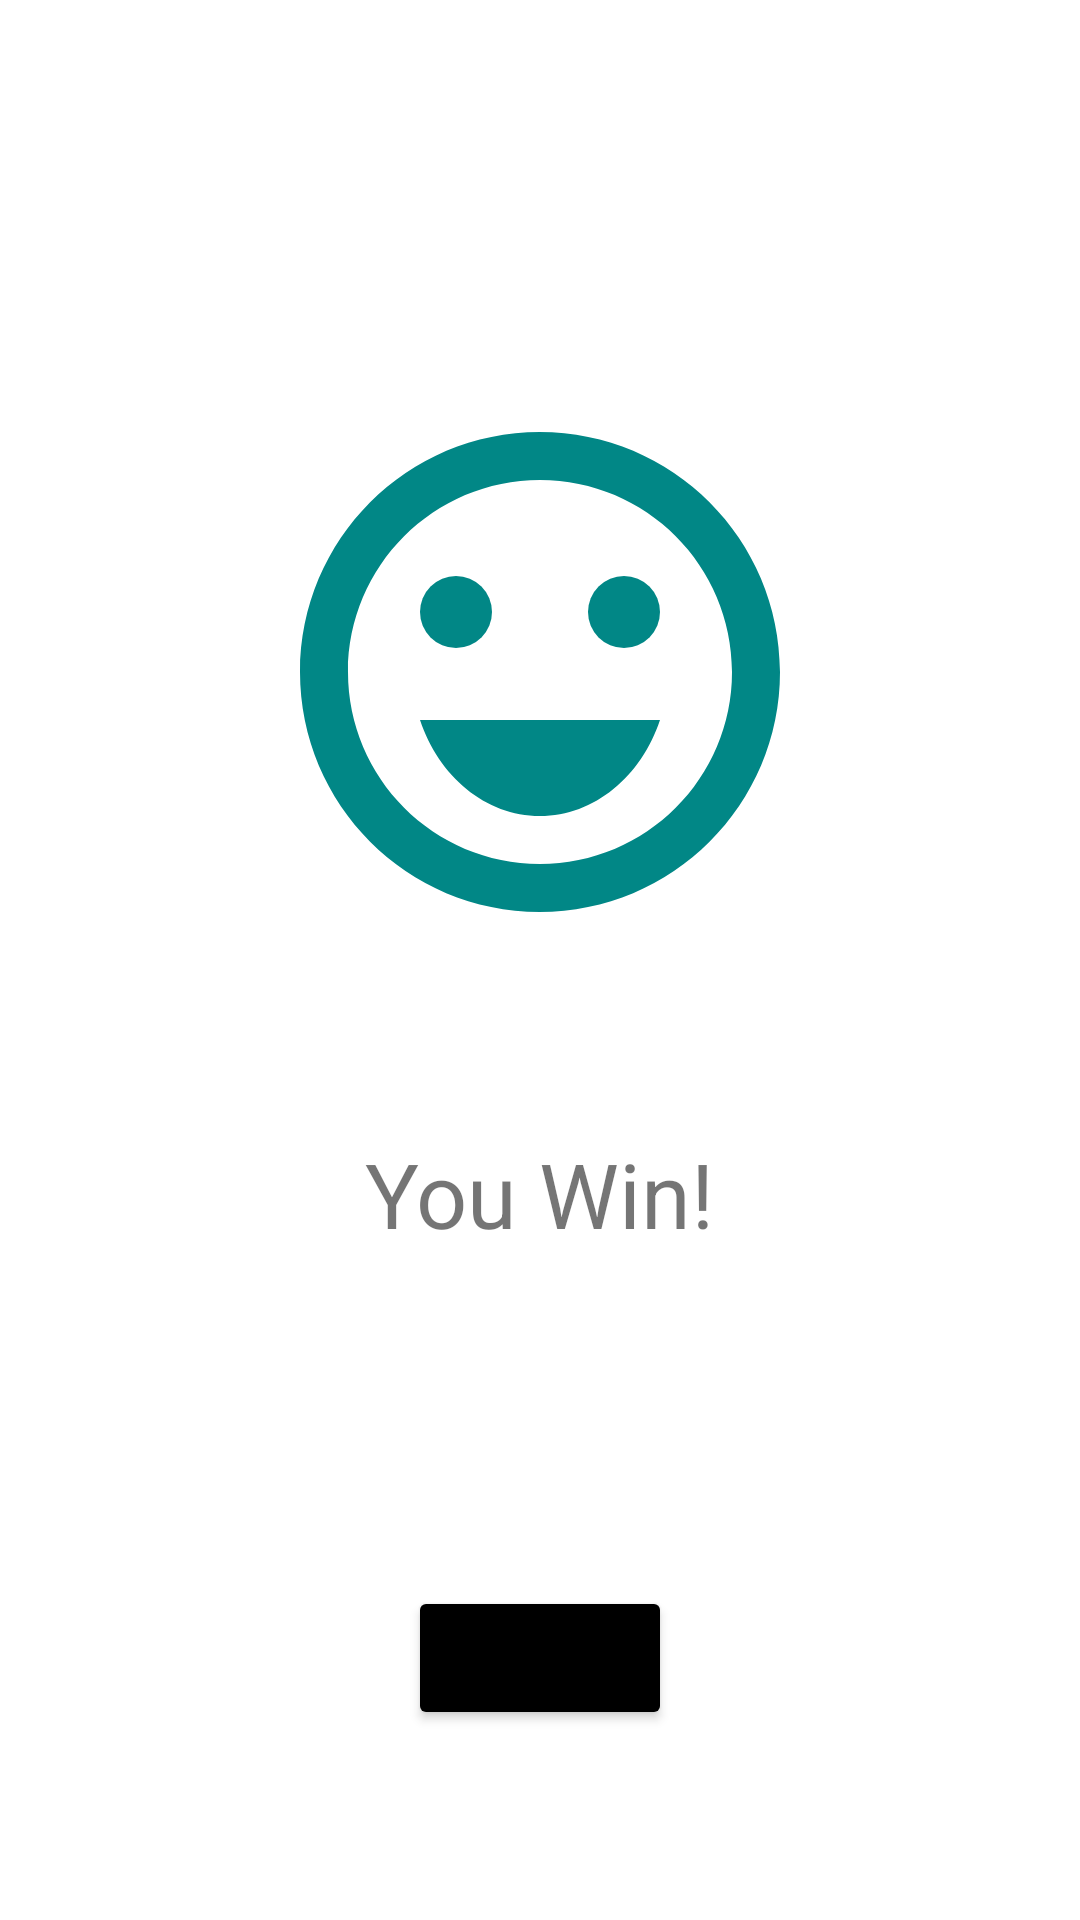

Layout XML and referenced resources for this Android screen:
<!-- AndroidManifest.xml: application theme Theme.XiaoYouXi -->
<!-- res/layout/fragment_win.xml -->
<?xml version="1.0" encoding="utf-8"?>
<layout xmlns:android="http://schemas.android.com/apk/res/android"
    xmlns:app="http://schemas.android.com/apk/res-auto"
    xmlns:tools="http://schemas.android.com/tools">

    <data>
           <variable
               name="win"
               type="com.example.xiaoyouxi.MyViewModel" />
    </data>

    <androidx.constraintlayout.widget.ConstraintLayout
        android:layout_width="match_parent"
        android:layout_height="match_parent"
        tools:context=".WinFragment">

        <androidx.constraintlayout.widget.Guideline
            android:id="@+id/guideline3"
            android:layout_width="wrap_content"
            android:layout_height="wrap_content"
            android:orientation="vertical"
            app:layout_constraintGuide_percent="0.1" />

        <androidx.constraintlayout.widget.Guideline
            android:id="@+id/guideline13"
            android:layout_width="wrap_content"
            android:layout_height="wrap_content"
            android:orientation="vertical"
            app:layout_constraintGuide_percent="0.9" />

        <androidx.constraintlayout.widget.Guideline
            android:id="@+id/guideline14"
            android:layout_width="wrap_content"
            android:layout_height="wrap_content"
            android:orientation="horizontal"
            app:layout_constraintGuide_percent="0.2" />

        <androidx.constraintlayout.widget.Guideline
            android:id="@+id/guideline15"
            android:layout_width="wrap_content"
            android:layout_height="wrap_content"
            android:orientation="horizontal"
            app:layout_constraintGuide_percent="0.5" />

        <ImageView
            android:id="@+id/imageView2"
            android:layout_width="0dp"
            android:layout_height="0dp"
            android:contentDescription="@string/win_image"
            android:src="@drawable/ic_baseline_sentiment_very_satisfied_24"
            app:layout_constraintBottom_toTopOf="@+id/guideline15"
            app:layout_constraintEnd_toStartOf="@+id/guideline13"
            app:layout_constraintStart_toStartOf="@+id/guideline3"
            app:layout_constraintTop_toTopOf="@+id/guideline14" />

        <TextView
            android:layout_width="wrap_content"
            android:layout_height="wrap_content"
            android:text="@{@string/textview_win_jiugou(win.highNumber)}"
            android:textSize="30sp"
            app:layout_constraintBottom_toBottomOf="parent"
            app:layout_constraintEnd_toEndOf="parent"
            app:layout_constraintHorizontal_bias="0.497"
            app:layout_constraintStart_toStartOf="parent"
            app:layout_constraintTop_toTopOf="parent"
            app:layout_constraintVertical_bias="0.745"
            tools:text="New Record:%d" />

        <TextView
            android:id="@+id/textView9"
            android:layout_width="wrap_content"
            android:layout_height="wrap_content"
            android:text="@string/textview_win_fenshu"
            android:textSize="30sp"
            app:layout_constraintBottom_toBottomOf="parent"
            app:layout_constraintEnd_toEndOf="parent"
            app:layout_constraintStart_toStartOf="parent"
            app:layout_constraintTop_toTopOf="parent"
            app:layout_constraintVertical_bias="0.63" />

        <Button
            android:id="@+id/button14"
            android:layout_width="wrap_content"
            android:layout_height="wrap_content"
            android:text="@string/button_win"
            app:backgroundTint="@color/black"
            app:layout_constraintBottom_toBottomOf="parent"
            app:layout_constraintEnd_toStartOf="@+id/guideline13"
            app:layout_constraintStart_toStartOf="@+id/guideline3"
            app:layout_constraintTop_toTopOf="parent"
            app:layout_constraintVertical_bias="0.893" />
    </androidx.constraintlayout.widget.ConstraintLayout>
</layout>
<!-- resources referenced by this layout -->
<resources>
  <!-- drawable ic_baseline_sentiment_very_satisfied_24 (drawable) -->
  <vector xmlns:android="http://schemas.android.com/apk/res/android"
      android:width="24dp"
      android:height="24dp"
      android:viewportWidth="24"
      android:viewportHeight="24"
      android:tint="#FF018786">
    <path
        android:fillColor="@android:color/white"
        android:pathData="M15.5,9.5m-1.5,0a1.5,1.5 0,1 1,3 0a1.5,1.5 0,1 1,-3 0"/>
    <path
        android:fillColor="@android:color/white"
        android:pathData="M8.5,9.5m-1.5,0a1.5,1.5 0,1 1,3 0a1.5,1.5 0,1 1,-3 0"/>
    <path
        android:fillColor="@android:color/white"
        android:pathData="M11.99,2C6.47,2 2,6.48 2,12s4.47,10 9.99,10C17.52,22 22,17.52 22,12S17.52,2 11.99,2zM12,20c-4.42,0 -8,-3.58 -8,-8s3.58,-8 8,-8 8,3.58 8,8 -3.58,8 -8,8zM7,14c0.78,2.34 2.72,4 5,4s4.22,-1.66 5,-4L7,14z"/>
  </vector>
  <string name="button_win">Back</string>
  <string name="textview_win_fenshu">You Win!</string>
  <string name="textview_win_jiugou">New Record:%d</string>
  <string name="win_image">win</string>
  <style name="Theme.XiaoYouXi" parent="Theme.MaterialComponents.DayNight.DarkActionBar">
          
          <item name="colorPrimary">@color/purple_500</item>
          <item name="colorPrimaryVariant">@color/purple_700</item>
          <item name="colorOnPrimary">@color/white</item>
          
          <item name="colorSecondary">@color/teal_200</item>
          <item name="colorSecondaryVariant">@color/teal_700</item>
          <item name="colorOnSecondary">@color/black</item>
          
          <item name="android:statusBarColor" tools:targetApi="l">?attr/colorPrimaryVariant</item>
          
      </style>
  <!-- not gathered from this repository: default colours our renderer supplied (Android Studio template values) -->
  <color name="purple_500">#FF6200EE</color>
  <color name="purple_700">#FF3700B3</color>
  <color name="teal_200">#FF03DAC5</color>
  <color name="teal_700">#FF018786</color>
  <color name="black">#FF000000</color>
  <color name="white">#FFFFFFFF</color>
</resources>
